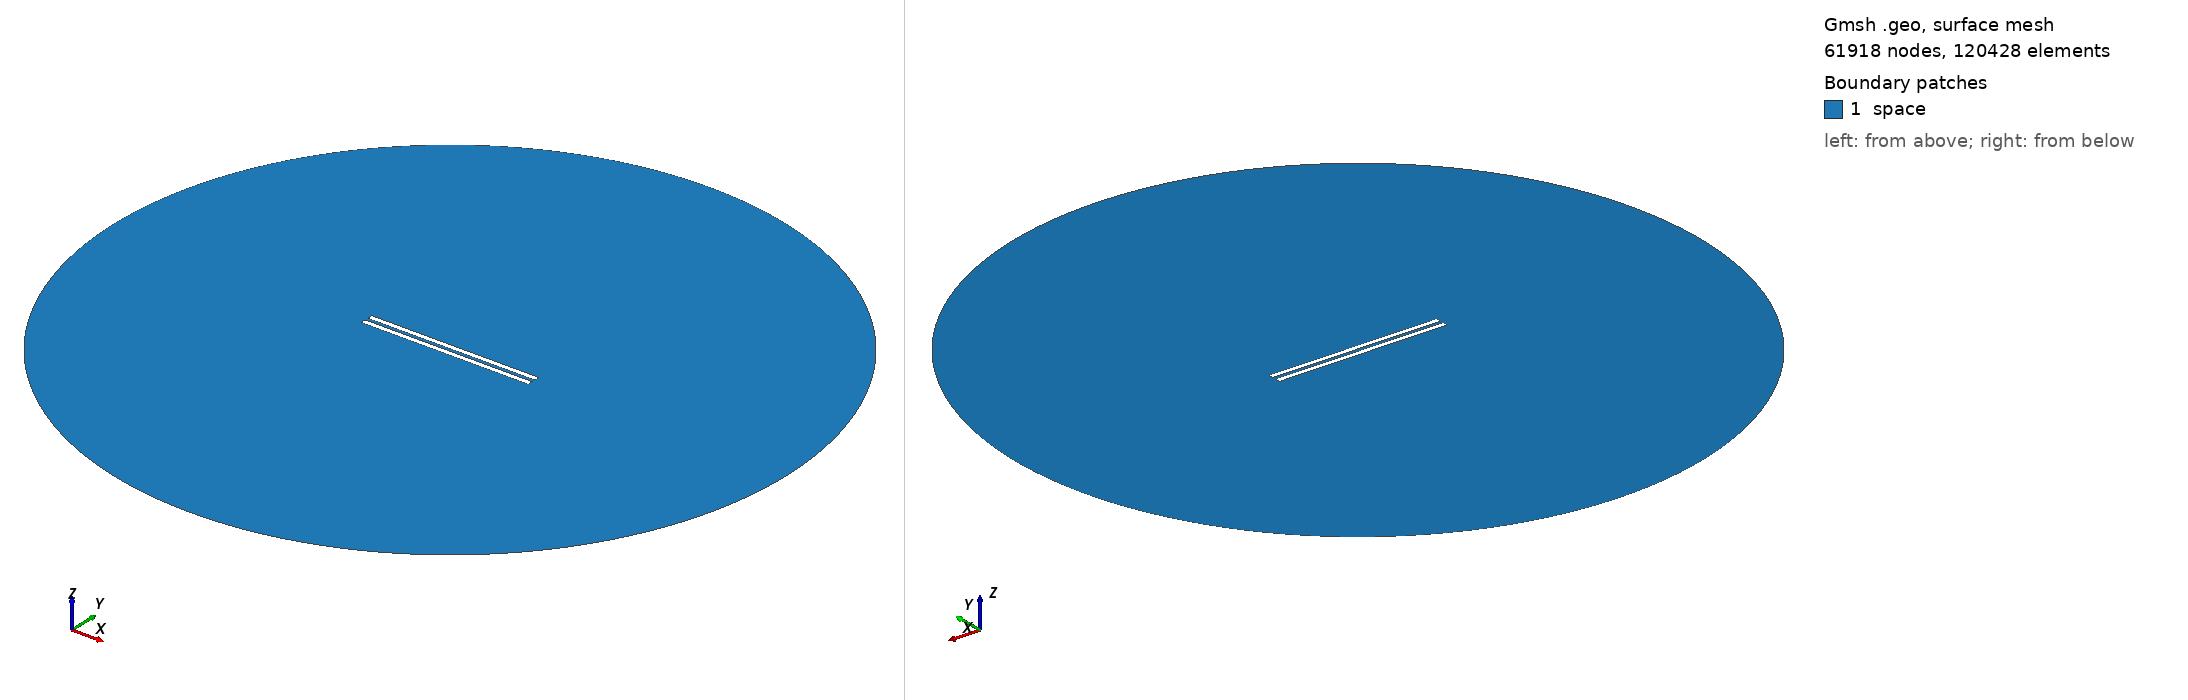

Gmsh geometry script, surface-meshed: 61918 nodes, 120428 surface elements. Boundary patches (legend numbers): 1 space. Left view from above one corner, right view from below the opposite corner. Legend entries are the model's physical surfaces. The drawing asked Gmsh for element sizes between 1% and 20% of the model's largest extent; the script's own settings can give other sizes.

=== geometry_overetch_0.4275862068965517.geo (drawn) ===
// Set the geometry kernel
SetFactory("OpenCASCADE");

//---------------------------------------
// Rectangles
//---------------------------------------

// Rectangle 1 (top)
Point(1) = {-49.57241379310345, 1, 0, 1.0};
Point(2) = {49.57241379310345, 1, 0, 1.0};
Point(3) = {49.57241379310345, 4.144827586206897, 0, 1.0};
Point(4) = {-49.57241379310345, 4.144827586206897, 0, 1.0};

Line(1) = {1, 2};
Line(2) = {2, 3};
Line(3) = {3, 4};
Line(4) = {4, 1};

Line Loop(1) = {1, 2, 3, 4};
Plane Surface(1) = {1};

Rotate { {0, 0, 1}, {-49.57241379310345, 1, 0}, 0 } {
  Surface{1};
}

// Rectangle 2 (bottom)
Point(5) = {-49.57241379310345, -1, 0, 1.0};
Point(6) = {49.57241379310345, -1, 0, 1.0};
Point(7) = {49.57241379310345, -4.144827586206897, 0, 1.0};
Point(8) = {-49.57241379310345, -4.144827586206897, 0, 1.0};

Line(5) = {5, 6};
Line(6) = {6, 7};
Line(7) = {7, 8};
Line(8) = {8, 5};

Line Loop(2) = {5, 6, 7, 8};
Plane Surface(2) = {2}; 


//---------------------------------------
// Circle
//---------------------------------------

// Define points
Point(9) = {0, 0, 0};        // Center
Point(10) = {200, 0, 0};     // Start point
Point(11) = {0, 200, 0};     // 90 degrees
Point(12) = {-200, 0, 0};    // 180 degrees
Point(13) = {0, -200, 0};    // 270 degrees

// Define circle arcs (each needs start, center, end)
Circle(9) = {10, 9, 11};
Circle(10) = {11, 9, 12};
Circle(11) = {12, 9, 13};
Circle(12) = {13, 9, 10};

// Define curve loop and surface if needed
Curve Loop(3) = {9, 10, 11, 12};
Surface(3) = {3};

//---------------------------------------
// Define Physical Groups
//---------------------------------------                

//--- Physical Curves
// Physical groups for boundaries
Physical Line("upper_plate", 10) = {1, 2, 3, 4};
Physical Line("lower_plate", 11) = {5, 6, 7, 8};
Physical Line("boundary", 20) = {9, 10, 11, 12};  

// Subtract Rectangles from Circle
BooleanDifference{ Surface{3}; Delete; }{ Surface{1}; Surface{2}; Delete; }
//--- Physical Surfaces
Physical Surface("space", 30) = {3};


//---------------------------------------
// Fine mesh near the plates
//--------------------------------------- 

// Define a distance field for mesh refinement
Field[1] = Distance;
Field[1].CurvesList = {1, 2, 3, 4, 5, 6, 7, 8};  // Rectangle curves
Field[1].NumPointsPerCurve = 200;

// Define threshold field to control mesh size based on distance to attractor
Field[2] = Threshold;
Field[2].IField = 1;
Field[2].LcMin = 0.1; // Minimum element size near the attractor
Field[2].LcMax = 10;  // Maximum element size away from the attractor
Field[2].DistMin = 0.01;
Field[2].DistMax = 40;

Background Field = 2;

//---------------------------------------
// 6. Generate the Mesh
//---------------------------------------
Mesh 2;  // 2D mesh generation
